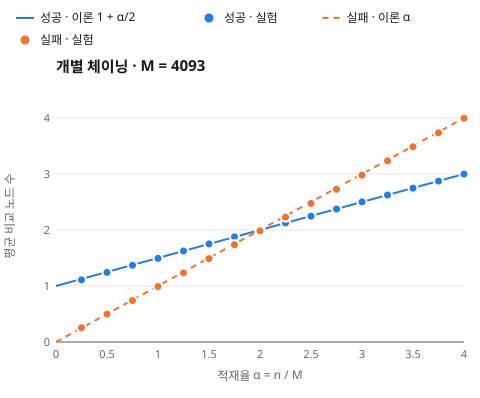

Source data for this figure (header and first rows):
alpha, n, success_experiment, success_theory, fail_experiment, fail_theory
0.25, 1023, 1.109, 1.125, 0.254, 0.25
0.5, 2046, 1.242, 1.25, 0.4977, 0.5
0.75, 3070, 1.37, 1.375, 0.7399, 0.75
1.0, 4093, 1.493, 1.5, 0.9886, 1.0
1.25, 5116, 1.625, 1.625, 1.234, 1.25
1.5, 6140, 1.752, 1.75, 1.49, 1.5
1.75, 7163, 1.878, 1.875, 1.738, 1.75
2.0, 8186, 2.002, 2.0, 1.985, 2.0
2.25, 9209, 2.127, 2.125, 2.231, 2.25
2.5, 10232, 2.246, 2.25, 2.475, 2.5
2.75, 11256, 2.374, 2.375, 2.728, 2.75
3.0, 12279, 2.502, 2.5, 2.98, 3.0
3.25, 13302, 2.626, 2.625, 3.236, 3.25
3.5, 14326, 2.746, 2.75, 3.485, 3.5
3.75, 15349, 2.873, 2.875, 3.736, 3.75
4.0, 16372, 2.999, 3.0, 3.997, 4.0
